Run: headless pygame with SDL's dummy video driver; simulated clock (each Clock.tick advances the game by its frame time, no real sleeping); random seed 0; keys injected as events and as key.get_pressed() state; no mouse input.
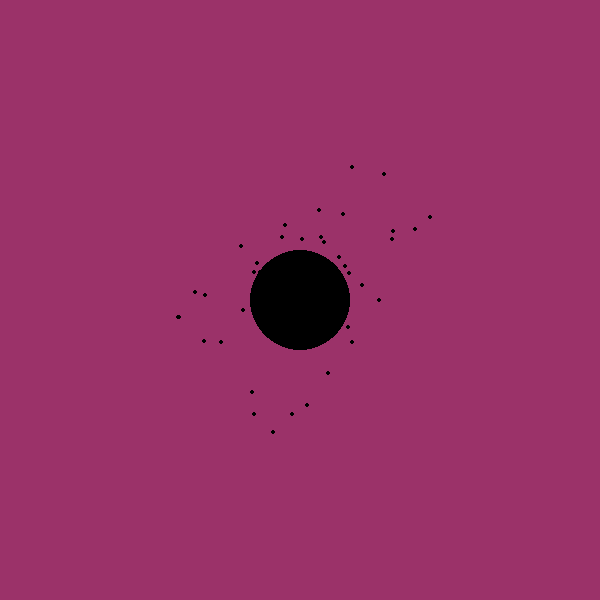
Frame 1 of 4 · flips 1–60 · no input
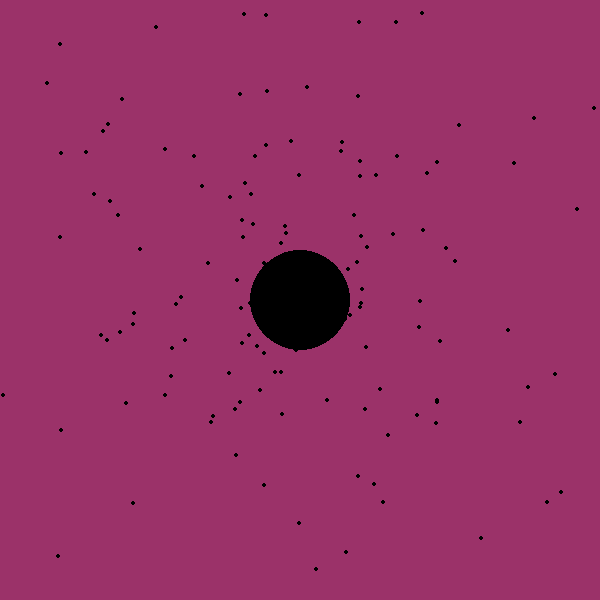
Frame 2 of 4 · flips 61–180 · tapped SPACE, RETURN · held RIGHT (→), D
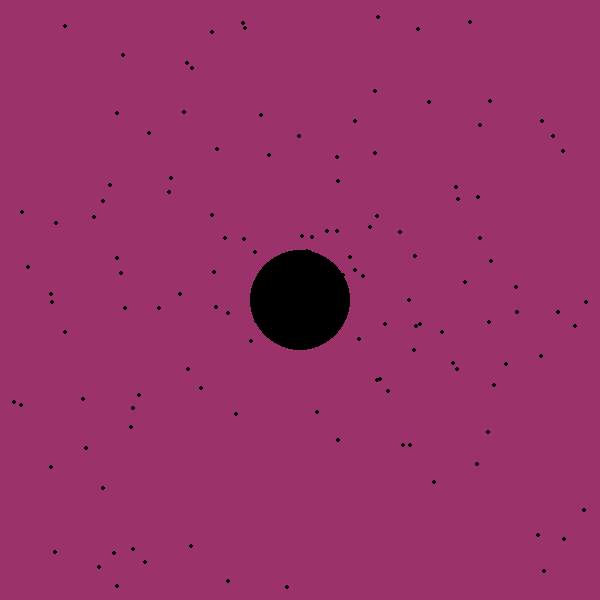
Frame 3 of 4 · flips 181–300 · held DOWN (↓), S
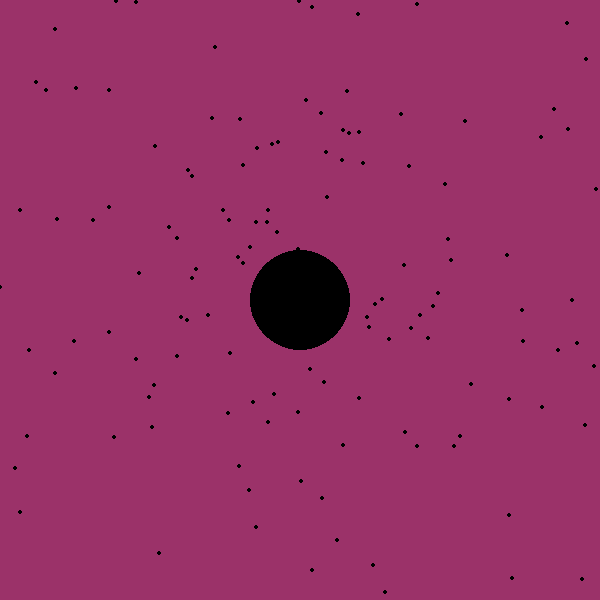
Frame 4 of 4 · flips 301–420 · held LEFT (←), A, UP (↑), W

The pygame program that drew these frames:

import math
import random
import pygame

WIDTH, HEIGHT = 600, 600
CENTER_X = WIDTH // 2
CENTER_Y = HEIGHT // 2

pygame.init()
screen = pygame.display.set_mode((WIDTH, HEIGHT))
pygame.display.set_caption("Particle Game")
clock = pygame.time.Clock()

stars = []
running = True

while running:
  for event in pygame.event.get():
    if event.type == pygame.QUIT:
      running = False

  # --- 1. СПАВН ЗВЕЗД ---
  # Каждый кадр добавляем новые звезды, если их меньше 150
  if len(stars) < 150:
    angle = random.uniform(0, 2 * math.pi)  # Случайный угол во все стороны
    speed = random.uniform(1.0, 3.0)  # Скорость полета
    stars.append({
        "x": CENTER_X,
        "y": CENTER_Y,
        "vx": math.cos(angle) * speed,  # Вектор скорости по X
        "vy": math.sin(angle) * speed,  # Вектор скорости по Y
    })

  # --- 2. ОБНОВЛЕНИЕ ПОЗИЦИЙ ---
  for star in stars:
    star["x"] += star["vx"]
    star["y"] += star["vy"]

  # Удаляем звезды, которые улетели за границы экрана (чтобы не жрали память)
  stars = [s for s in stars if 0 <= s["x"] <= WIDTH and 0 <= s["y"] <= HEIGHT]

  # --- 3. ОТРИСОВКА ---
  screen.fill((155, 50, 105))  # Розовый фон

  # Сначала рисуем вылетающие звезды (черные точки)
  for star in stars:
    pygame.draw.circle(
        screen, (0, 0, 0), (int(star["x"]), int(star["y"])) , 2
    )

  # Поверх звезд рисуем саму черную дыру в центре
  pygame.draw.circle(screen, (0, 0, 0), (CENTER_X, CENTER_Y), 50)

  pygame.display.flip()
  clock.tick(60)

pygame.quit()
